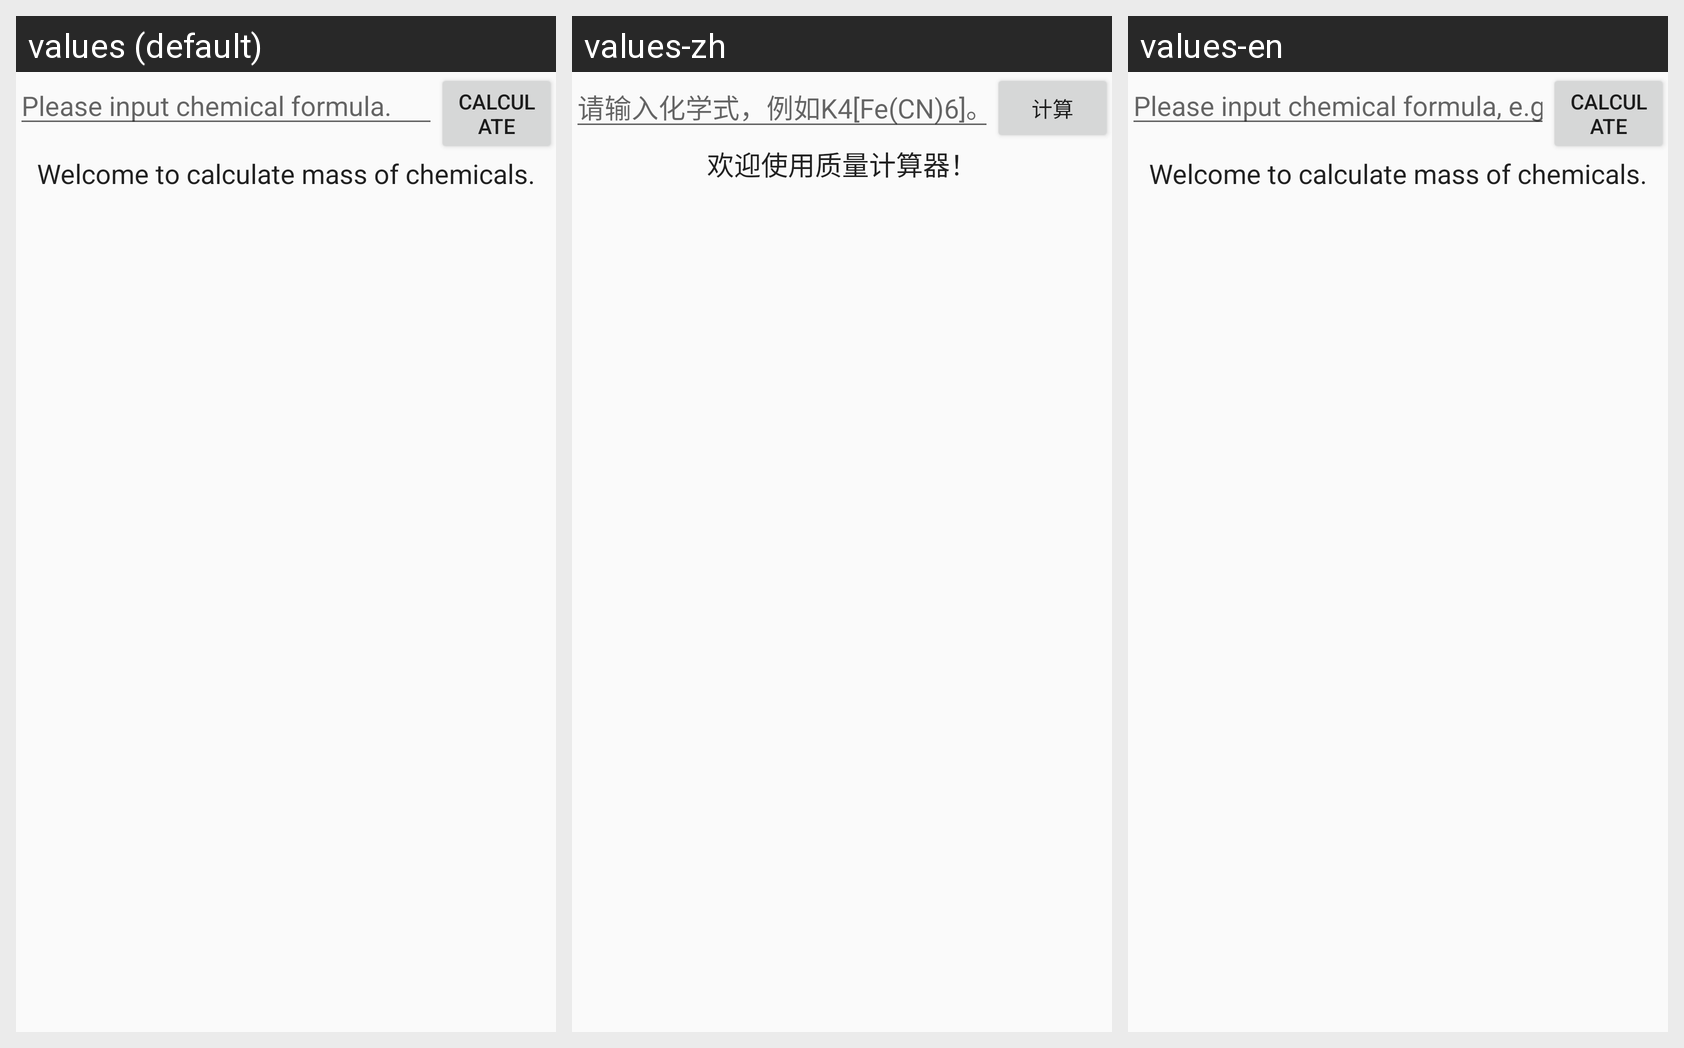

The same Android screen rendered under several of its app's locales, left to right. List the strings drawn on it with the default value and each locale's translation.
Android screen res/layout/activity_mass.xml rendered under 3 locales, left to right: values (default), values-zh, values-en. Device: Nexus 5 (rendered at 1080×1920; each locale shown at half size, 540×960, under a caption strip naming it); theme AppTheme.
Strings drawn on this screen, with the default value and each locale's value (text and hints the layout hard-codes, and strings that could not be matched under every locale, appear in the picture but are not listed):

massButton_name
  values: Calculate
  values-zh: 计算
  values-en: Calculate

massEditText_name
  values: Please input chemical formula.
  values-zh: 请输入化学式，例如K4[Fe(CN)6]。
  values-en: Please input chemical formula, e.g. K4[Fe(CN)6].

massTextview_name
  values: Welcome to calculate mass of chemicals.
  values-zh: 欢迎使用质量计算器！
  values-en: Welcome to calculate mass of chemicals.
